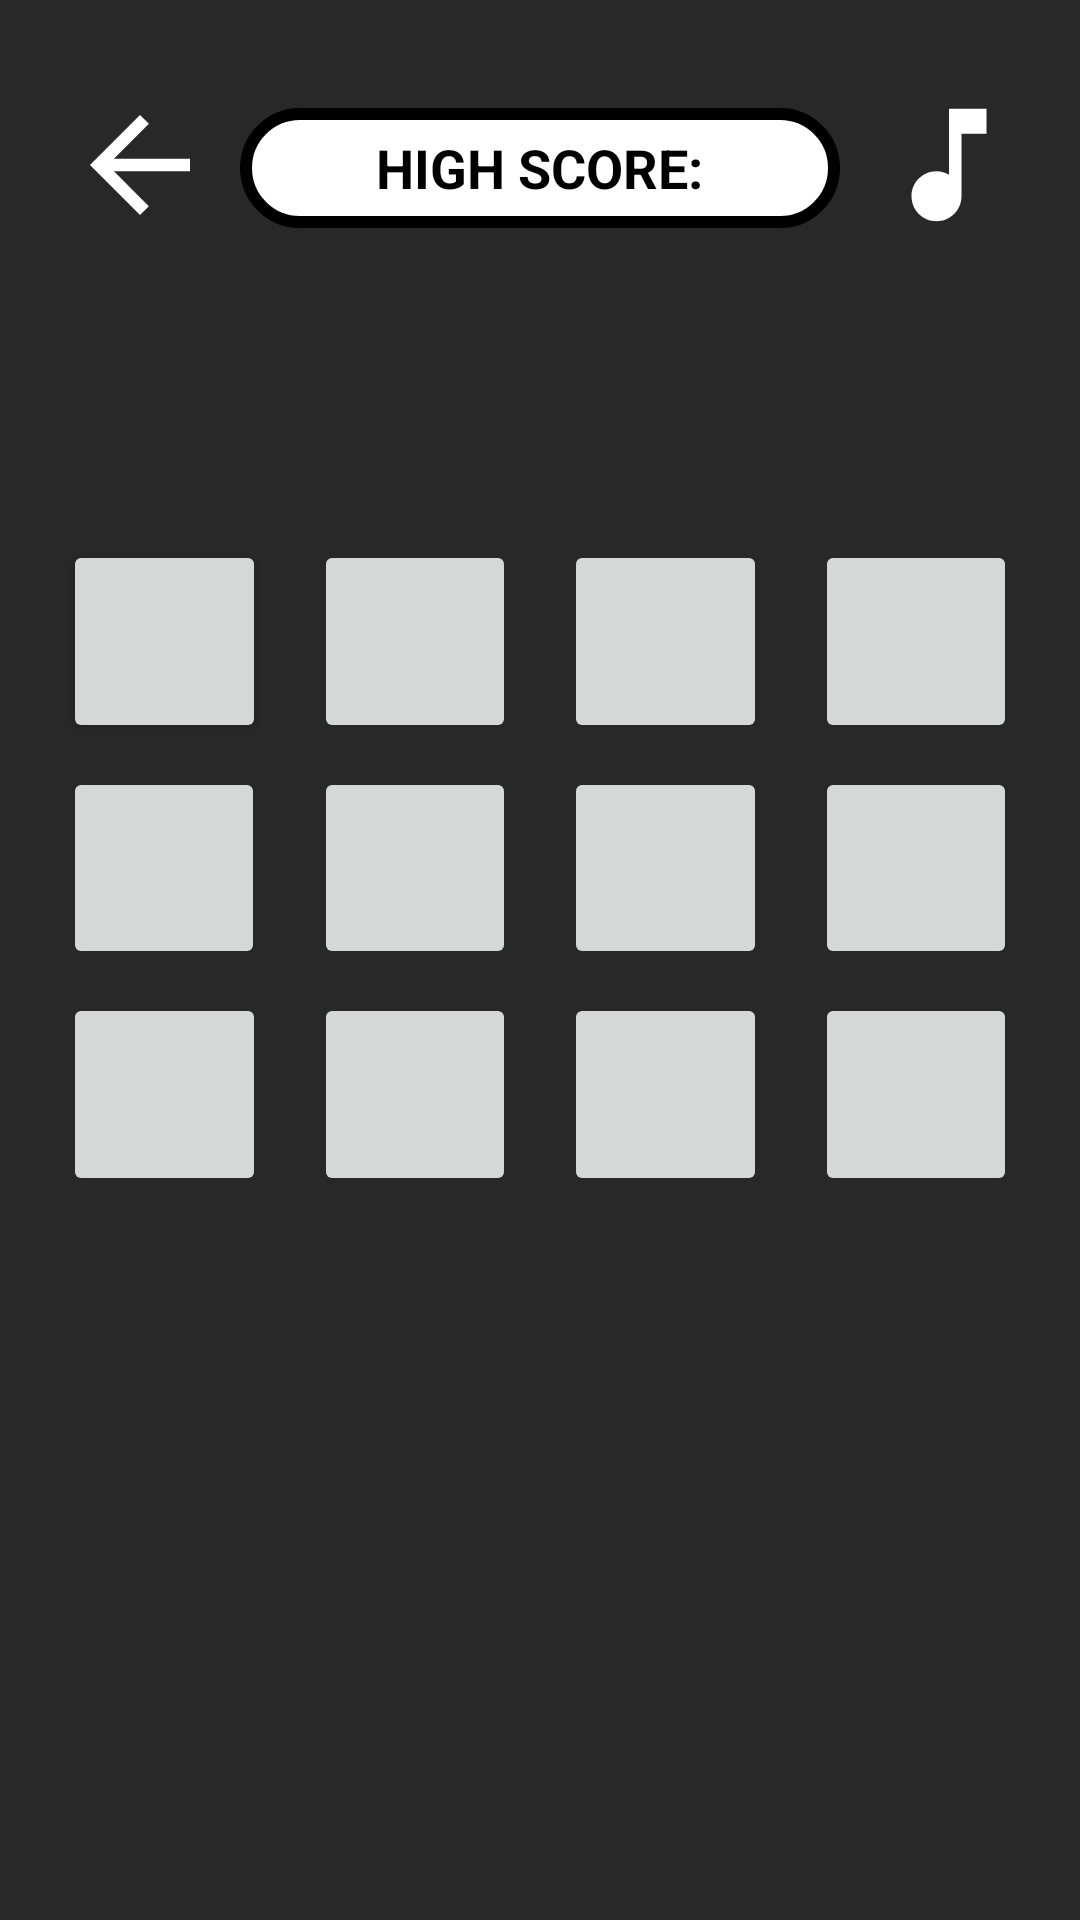

Layout XML and referenced resources for this Android screen:
<!-- AndroidManifest.xml: application theme Theme.FlipAndFind -->
<!-- res/layout/activity_game1.xml -->
<?xml version="1.0" encoding="utf-8"?>

<androidx.constraintlayout.widget.ConstraintLayout xmlns:android="http://schemas.android.com/apk/res/android"
    xmlns:app="http://schemas.android.com/apk/res-auto"
    xmlns:tools="http://schemas.android.com/tools"
    android:id="@+id/constraintLayout"
    android:layout_width="match_parent"
    android:layout_height="match_parent"
    android:background="@color/background"
    android:padding="13dp">


    
    <ImageButton
        android:id="@+id/buttonBack"
        android:layout_width="wrap_content"
        android:layout_height="wrap_content"
        android:src="@drawable/baseline_arrow_back_24"
        android:background="@color/background"
        app:layout_constraintEnd_toEndOf="parent"
        app:layout_constraintHorizontal_bias="0.03"
        app:layout_constraintStart_toStartOf="parent"
        app:layout_constraintBottom_toBottomOf="parent"
        app:layout_constraintTop_toTopOf="parent"
        app:layout_constraintVertical_bias="0.03"/>

    
    <RelativeLayout
        android:id="@+id/highScore_background"
        android:layout_width="200dp"
        android:layout_height="40dp"
        android:background="@drawable/white_background"
        app:layout_constraintEnd_toEndOf="parent"
        app:layout_constraintHorizontal_bias="0.5"
        app:layout_constraintStart_toStartOf="parent"
        app:layout_constraintTop_toTopOf="parent"
        app:layout_constraintBottom_toBottomOf="parent"
        app:layout_constraintVertical_bias="0.04">

        <TextView
            android:id="@+id/highScoreTextView"
            android:layout_width="wrap_content"
            android:layout_height="wrap_content"
            android:layout_centerHorizontal="true"
            android:layout_centerVertical="true"
            android:text="HIGH SCORE:"
            android:textColor="@color/black"
            android:textSize="18sp"
            android:textStyle="bold"
            />

    </RelativeLayout>

    
    <androidx.constraintlayout.utils.widget.ImageFilterButton
        android:id="@+id/muteUnmuteBtn"
        android:layout_width="wrap_content"
        android:layout_height="wrap_content"
        android:contentDescription="mute background music"
        android:src="@drawable/baseline_music_note_24"
        app:layout_constraintBottom_toBottomOf="parent"
        app:layout_constraintStart_toStartOf="parent"
        app:layout_constraintEnd_toEndOf="parent"
        app:layout_constraintTop_toTopOf="parent"
        app:layout_constraintHorizontal_bias="0.98"
        app:layout_constraintVertical_bias="0.03"
        android:backgroundTint="@color/background"/>

    
    <TextView
        android:id="@+id/CounterTextView"
        android:layout_width="wrap_content"
        android:layout_height="wrap_content"
        android:layout_marginTop="92dp"
        android:text=""
        android:textSize="22sp"
        android:textColor="@color/white"
        app:layout_constraintEnd_toEndOf="parent"
        app:layout_constraintHorizontal_bias="0.5"
        app:layout_constraintStart_toStartOf="parent"
        app:layout_constraintTop_toTopOf="parent" />


    
    <ImageButton
        android:id="@+id/button1"
        android:theme="@style/Widget.AppCompat.Button.Colored"
        android:layout_width="0dp"
        android:layout_height="0dp"
        android:layout_margin="8dp"
        android:scaleType="centerInside"
        android:adjustViewBounds="true"
        app:layout_constraintBottom_toBottomOf="parent"
        app:layout_constraintDimensionRatio="1:1"
        app:layout_constraintEnd_toStartOf="@id/button2"
        app:layout_constraintStart_toStartOf="parent"
        app:layout_constraintTop_toTopOf="parent"
        app:layout_constraintVertical_bias="0.3" />

    <ImageButton
        android:id="@+id/button2"
        android:layout_width="0dp"
        android:layout_height="0dp"
        android:layout_margin="8dp"
        android:scaleType="centerInside"
        android:adjustViewBounds="true"
        app:layout_constraintBottom_toBottomOf="parent"
        app:layout_constraintDimensionRatio="1:1"
        app:layout_constraintEnd_toStartOf="@id/button3"
        app:layout_constraintStart_toEndOf="@id/button1"
        app:layout_constraintTop_toTopOf="parent"
        app:layout_constraintVertical_bias="0.3" />

    <ImageButton
        android:id="@+id/button3"
        android:layout_width="0dp"
        android:layout_height="0dp"
        android:layout_margin="8dp"
        android:scaleType="centerInside"
        android:adjustViewBounds="true"
        app:layout_constraintBottom_toBottomOf="parent"
        app:layout_constraintDimensionRatio="1:1"
        app:layout_constraintEnd_toStartOf="@id/button4"
        app:layout_constraintStart_toEndOf="@id/button2"
        app:layout_constraintTop_toTopOf="parent"
        app:layout_constraintVertical_bias="0.3" />

    <ImageButton
        android:id="@+id/button4"
        android:layout_width="0dp"
        android:layout_height="0dp"
        android:layout_margin="8dp"
        android:scaleType="centerInside"
        android:adjustViewBounds="true"
        app:layout_constraintBottom_toBottomOf="parent"
        app:layout_constraintDimensionRatio="1:1"
        app:layout_constraintEnd_toEndOf="parent"
        app:layout_constraintStart_toEndOf="@id/button3"
        app:layout_constraintTop_toTopOf="parent"
        app:layout_constraintVertical_bias="0.3" />

    <ImageButton
        android:id="@+id/button5"
        android:layout_width="0dp"
        android:layout_height="0dp"
        android:layout_margin="8dp"
        android:scaleType="centerInside"
        android:adjustViewBounds="true"
        app:layout_constraintDimensionRatio="1:1"
        app:layout_constraintEnd_toStartOf="@id/button6"
        app:layout_constraintStart_toStartOf="parent"
        app:layout_constraintTop_toBottomOf="@id/button1" />

    <ImageButton
        android:id="@+id/button6"
        android:layout_width="0dp"
        android:layout_height="0dp"
        android:layout_margin="8dp"
        android:scaleType="centerInside"
        android:adjustViewBounds="true"
        app:layout_constraintDimensionRatio="1:1"
        app:layout_constraintEnd_toStartOf="@id/button7"
        app:layout_constraintStart_toEndOf="@id/button5"
        app:layout_constraintTop_toBottomOf="@id/button2" />

    <ImageButton
        android:id="@+id/button7"
        android:layout_width="0dp"
        android:layout_height="0dp"
        android:layout_margin="8dp"
        android:scaleType="centerInside"
        android:adjustViewBounds="true"
        app:layout_constraintDimensionRatio="1:1"
        app:layout_constraintEnd_toStartOf="@id/button8"
        app:layout_constraintStart_toEndOf="@id/button6"
        app:layout_constraintTop_toBottomOf="@id/button3" />

    <ImageButton
        android:id="@+id/button8"
        android:layout_width="0dp"
        android:layout_height="0dp"
        android:layout_margin="8dp"
        android:scaleType="centerInside"
        android:adjustViewBounds="true"
        app:layout_constraintDimensionRatio="1:1"
        app:layout_constraintEnd_toEndOf="parent"
        app:layout_constraintStart_toEndOf="@id/button7"
        app:layout_constraintTop_toBottomOf="@id/button4" />

    <ImageButton
        android:id="@+id/button9"
        android:layout_width="0dp"
        android:layout_height="0dp"
        android:layout_margin="8dp"
        android:scaleType="centerInside"
        android:adjustViewBounds="true"
        app:layout_constraintDimensionRatio="1:1"
        app:layout_constraintEnd_toStartOf="@id/button10"
        app:layout_constraintStart_toStartOf="parent"
        app:layout_constraintTop_toBottomOf="@id/button5" />

    <ImageButton
        android:id="@+id/button10"
        android:layout_width="0dp"
        android:layout_height="0dp"
        android:layout_margin="8dp"
        android:scaleType="centerInside"
        android:adjustViewBounds="true"
        app:layout_constraintDimensionRatio="1:1"
        app:layout_constraintEnd_toStartOf="@id/button11"
        app:layout_constraintStart_toEndOf="@id/button9"
        app:layout_constraintTop_toBottomOf="@id/button6" />

    <ImageButton
        android:id="@+id/button11"
        android:layout_width="0dp"
        android:layout_height="0dp"
        android:layout_margin="8dp"
        android:scaleType="centerInside"
        android:adjustViewBounds="true"
        app:layout_constraintDimensionRatio="1:1"
        app:layout_constraintEnd_toStartOf="@id/button12"
        app:layout_constraintStart_toEndOf="@id/button10"
        app:layout_constraintTop_toBottomOf="@id/button7" />

    <ImageButton
        android:id="@+id/button12"
        android:layout_width="0dp"
        android:layout_height="0dp"
        android:layout_margin="8dp"
        android:scaleType="centerInside"
        android:adjustViewBounds="true"
        app:layout_constraintDimensionRatio="1:1"
        app:layout_constraintEnd_toEndOf="parent"
        app:layout_constraintStart_toEndOf="@id/button11"
        app:layout_constraintTop_toBottomOf="@id/button8" />

</androidx.constraintlayout.widget.ConstraintLayout>
<!-- resources referenced by this layout -->
<resources>
  <color name="background">#FF282828</color>
  <color name="black">#FF000000</color>
  <color name="white">#FFFFFFFF</color>
  <!-- drawable baseline_arrow_back_24 (drawable) -->
  <vector android:autoMirrored="true" android:height="50dp"
      android:tint="@color/white" android:viewportHeight="24"
      android:viewportWidth="24" android:width="50dp" xmlns:android="http://schemas.android.com/apk/res/android">
      <path android:fillColor="@color/white" android:pathData="M20,11H7.83l5.59,-5.59L12,4l-8,8 8,8 1.41,-1.41L7.83,13H20v-2z"/>
  </vector>
  <!-- drawable baseline_music_note_24 (drawable) -->
  <vector android:height="50dp" android:tint="#FFFFFF"
      android:viewportHeight="24" android:viewportWidth="24"
      android:width="50dp" xmlns:android="http://schemas.android.com/apk/res/android">
      <path android:fillColor="@android:color/white" android:pathData="M12,3v10.55c-0.59,-0.34 -1.27,-0.55 -2,-0.55 -2.21,0 -4,1.79 -4,4s1.79,4 4,4 4,-1.79 4,-4V7h4V3h-6z"/>
  </vector>
  <!-- drawable white_background (drawable) -->
  <?xml version="1.0" encoding="utf-8"?>
  
  <shape xmlns:android="http://schemas.android.com/apk/res/android"
      android:shape="rectangle">
  
      <solid
          android:color="@color/white"/>
  
      <stroke
          android:width="4dp"
          android:color="@color/black" />
      <corners android:radius="20dp"/>
  
      <padding
          android:left="5dp"
          android:right="5dp"
          android:bottom="3dp"
          android:top="3dp"
          />
  
  
  </shape>
  <style name="Theme.FlipAndFind" parent="Theme.MaterialComponents.DayNight.NoActionBar">
          
          <item name="colorPrimary">@color/purple_500</item>
          <item name="colorPrimaryVariant">@color/purple_700</item>
          <item name="colorOnPrimary">@color/white</item>
          
          <item name="colorSecondary">@color/teal_200</item>
          <item name="colorSecondaryVariant">@color/teal_700</item>
          <item name="colorOnSecondary">@color/black</item>
          
          <item name="android:statusBarColor">?attr/colorPrimaryVariant</item>
          
      </style>
  <color name="purple_500">#FF6200EE</color>
  <color name="purple_700">#FF3700B3</color>
  <color name="teal_200">#5703DAC5</color>
  <color name="teal_700">#FF018786</color>
</resources>
